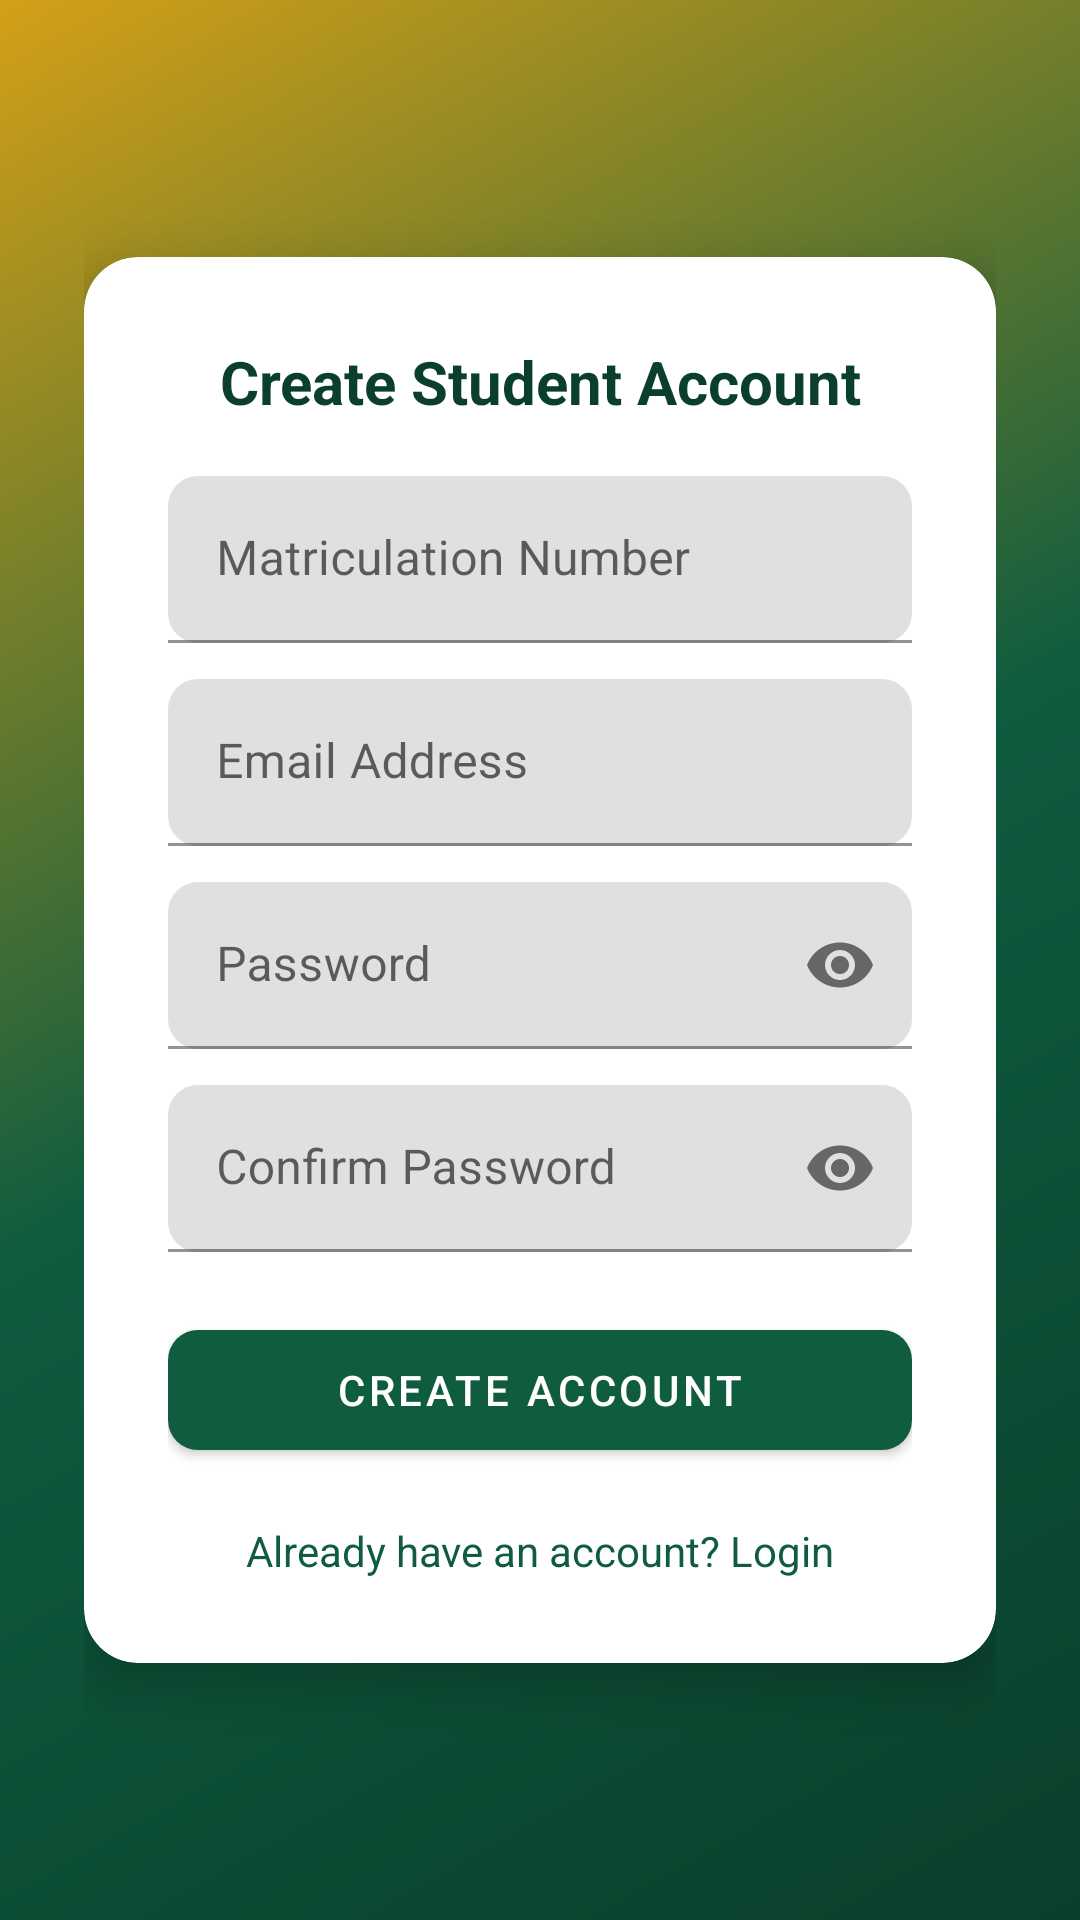

Write the Android layout XML for this screen, with the resource values it uses.
<!-- AndroidManifest.xml: application theme Theme.SRMS -->
<!-- res/layout/activity_student_register.xml -->
<?xml version="1.0" encoding="utf-8"?>
<ScrollView xmlns:android="http://schemas.android.com/apk/res/android"
    xmlns:app="http://schemas.android.com/apk/res-auto"
    android:layout_width="match_parent"
    android:layout_height="match_parent"
    android:background="@drawable/bg_gradient"
    android:fillViewport="true">

    <LinearLayout
        android:layout_width="match_parent"
        android:layout_height="wrap_content"
        android:gravity="center"
        android:padding="28dp">

        <androidx.cardview.widget.CardView
            android:layout_width="match_parent"
            android:layout_height="wrap_content"
            app:cardCornerRadius="18dp"
            app:cardElevation="10dp">

            <LinearLayout
                android:layout_width="match_parent"
                android:layout_height="wrap_content"
                android:orientation="vertical"
                android:padding="28dp">

                <TextView
                    android:layout_width="match_parent"
                    android:layout_height="wrap_content"
                    android:text="Create Student Account"
                    android:textStyle="bold"
                    android:textSize="20sp"
                    android:gravity="center"
                    android:textColor="@color/primary_dark"
                    android:layout_marginBottom="18dp" />

                <com.google.android.material.textfield.TextInputLayout
                    style="@style/InputField"
                    android:layout_width="match_parent"
                    android:layout_height="wrap_content">
                    <com.google.android.material.textfield.TextInputEditText
                        android:id="@+id/etMatric"
                        android:layout_width="match_parent"
                        android:layout_height="wrap_content"
                        android:hint="Matriculation Number" />
                </com.google.android.material.textfield.TextInputLayout>

                <com.google.android.material.textfield.TextInputLayout
                    style="@style/InputField"
                    android:layout_width="match_parent"
                    android:layout_height="wrap_content"
                    android:layout_marginTop="12dp">
                    <com.google.android.material.textfield.TextInputEditText
                        android:id="@+id/etEmail"
                        android:layout_width="match_parent"
                        android:layout_height="wrap_content"
                        android:hint="Email Address"
                        android:inputType="textEmailAddress" />
                </com.google.android.material.textfield.TextInputLayout>

                <com.google.android.material.textfield.TextInputLayout
                    style="@style/InputField"
                    android:layout_width="match_parent"
                    android:layout_height="wrap_content"
                    android:layout_marginTop="12dp"
                    app:passwordToggleEnabled="true">
                    <com.google.android.material.textfield.TextInputEditText
                        android:id="@+id/etPassword"
                        android:layout_width="match_parent"
                        android:layout_height="wrap_content"
                        android:hint="Password"
                        android:inputType="textPassword" />
                </com.google.android.material.textfield.TextInputLayout>

                <com.google.android.material.textfield.TextInputLayout
                    style="@style/InputField"
                    android:layout_width="match_parent"
                    android:layout_height="wrap_content"
                    android:layout_marginTop="12dp"
                    app:passwordToggleEnabled="true">
                    <com.google.android.material.textfield.TextInputEditText
                        android:id="@+id/etConfirmPassword"
                        android:layout_width="match_parent"
                        android:layout_height="wrap_content"
                        android:hint="Confirm Password"
                        android:inputType="textPassword" />
                </com.google.android.material.textfield.TextInputLayout>

                <com.google.android.material.button.MaterialButton
                    android:id="@+id/btnRegister"
                    style="@style/Button.Primary"
                    android:layout_width="match_parent"
                    android:layout_height="52dp"
                    android:layout_marginTop="20dp"
                    android:text="Create Account" />

                <ProgressBar
                    android:id="@+id/progress"
                    android:layout_width="wrap_content"
                    android:layout_height="wrap_content"
                    android:layout_gravity="center"
                    android:layout_marginTop="10dp"
                    android:visibility="gone" />

                <TextView
                    android:id="@+id/tvGoLogin"
                    android:layout_width="match_parent"
                    android:layout_height="wrap_content"
                    android:layout_marginTop="18dp"
                    android:gravity="center"
                    android:text="Already have an account? Login"
                    android:textColor="@color/primary" />
            </LinearLayout>
        </androidx.cardview.widget.CardView>
    </LinearLayout>
</ScrollView>
<!-- resources referenced by this layout -->
<resources>
  <color name="primary">#0F5C3F</color>
  <color name="primary_dark">#0A3F2B</color>
  <!-- drawable bg_gradient (drawable) -->
  <?xml version="1.0" encoding="utf-8"?>
  <shape xmlns:android="http://schemas.android.com/apk/res/android">
      <gradient
          android:angle="135"
          android:startColor="@color/primary_dark"
          android:centerColor="@color/primary"
          android:endColor="@color/accent" />
  </shape>
  <style name="Button.Primary" parent="Widget.MaterialComponents.Button">
          <item name="backgroundTint">@color/primary</item>
          <item name="cornerRadius">10dp</item>
      </style>
  <style name="InputField">
          <item name="boxStrokeColor">@color/primary</item>
          <item name="hintTextColor">@color/gray_700</item>
          <item name="boxCornerRadiusTopStart">10dp</item>
          <item name="boxCornerRadiusTopEnd">10dp</item>
          <item name="boxCornerRadiusBottomStart">10dp</item>
          <item name="boxCornerRadiusBottomEnd">10dp</item>
      </style>
  <style name="Theme.SRMS" parent="Theme.MaterialComponents.DayNight.NoActionBar">
          <item name="colorPrimary">@color/primary</item>
          <item name="colorPrimaryVariant">@color/primary_dark</item>
          <item name="colorOnPrimary">@color/white</item>
          <item name="colorSecondary">@color/accent</item>
          <item name="colorSecondaryVariant">@color/accent</item>
          <item name="colorOnSecondary">@color/primary_dark</item>
          <item name="android:statusBarColor">@color/primary_dark</item>
          <item name="android:windowBackground">@color/gray_50</item>
      </style>
  <color name="accent">#D4A017</color>
  <color name="gray_700">#495057</color>
  <color name="white">#FFFFFF</color>
  <color name="gray_50">#F8F9FA</color>
</resources>
